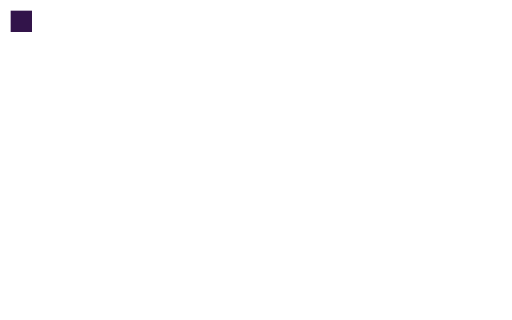
t = 0.00 s
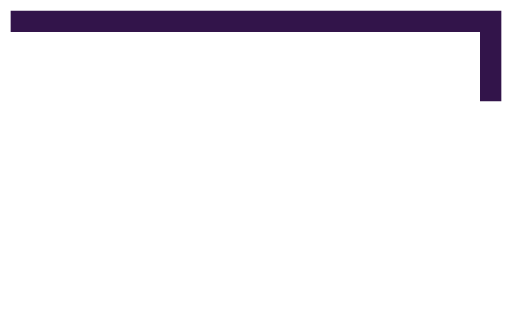
t = 0.50 s
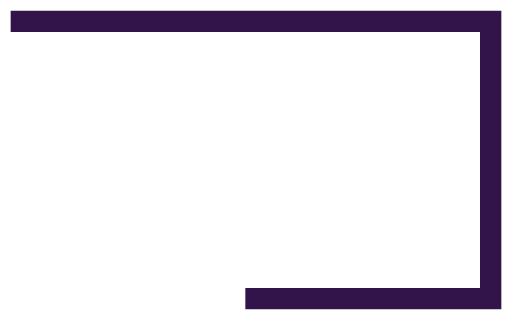
t = 1.00 s
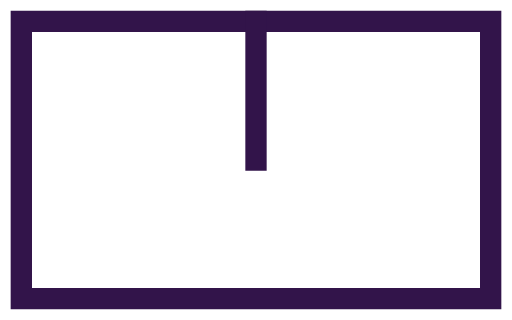
t = 1.60 s
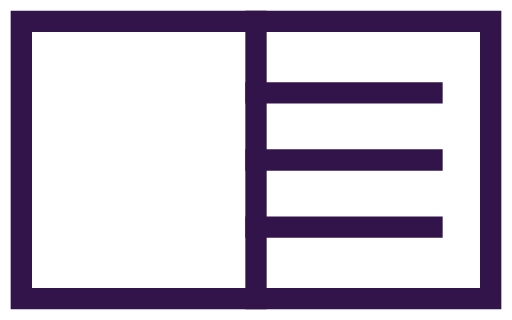
t = 2.10 s
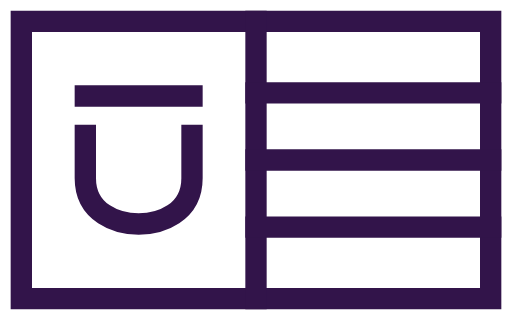
t = 2.60 s

The animated SVG that drew these frames (rendered in a browser with its animation timeline set to each time). Animation: 10 SMIL elements (animate=10); one cycle of 2.60 s.

<?xml version="1.0" encoding="UTF-8" ?>

<svg width="480" height="300" viewBox="0 0 480 300" version="1.1" xmlns="http://www.w3.org/2000/svg">
    <g stroke-width="20" stroke="#32144a" fill="none" stroke-linecap="square">
        <path id="square">
            <animate begin="0" fill="freeze" dur=".4" repeatCount="1" attributeName="d" from="M 20,20 L 20,20" to="M 20,20 L 460,20" />
            <animate begin=".4" fill="freeze" dur=".4" repeatCount="1" attributeName="d" from="M 20,20 L 460,20 L 460,20" to="M 20,20 L 460,20  L 460,280" />
            <animate begin=".8" fill="freeze" dur=".4" repeatCount="1" attributeName="d" from="M 20,20 L 460,20  L 460,280 L 460,280" to="M 20,20 L 460,20  L 460,280 L 20,280" />
            <animate begin="1.2" fill="freeze" dur=".4" repeatCount="1" attributeName="d" from="M 20,20 L 460,20  L 460,280 L 20,280 L 20,280" to="M 20,20 L 460,20  L 460,280 L 20,280 L 20,20" />
        </path>
        <path id="middle">
            <animate begin="1.4" fill="freeze" dur=".4" repeatCount="1" attributeName="d" from="M 240,20 L 240,20" to="M 240,20 L 240,280" />
        </path>
        <path id="stripe-top">
            <animate begin="1.8" fill="freeze" dur=".4" repeatCount="1" attributeName="d" from="M 240,87 L 240,87" to="M 240,87 L 460,87" />
        </path>
        <path id="stripe-middle">
            <animate begin="1.8" fill="freeze" dur=".4" repeatCount="1" attributeName="d" from="M 240,150 L 240,150" to="M 240,150 L 460,150" />
        </path>
        <path id="stripe-bottom">
            <animate begin="1.8" fill="freeze" dur=".4" repeatCount="1" attributeName="d" from="M 240,213 L 240,213" to="M 240,213 L 460,213" />
        </path>
        <path id="letter-top">
            <animate begin="2.2" fill="freeze" dur=".4" repeatCount="1" attributeName="d" from="M 80,90 L 80,90" to="M 80,90 L 180,90" />
        </path>
        <path id="letter" opacity="0" d="M 80,127 L 80,167 
            
        C 80,200 110,210 130,210 
            
        C 150,210 180,200 180,167 
            
        L 180,127">
            <animate begin="2.2" fill="freeze" dur=".4" repeatCount="1" attributeName="opacity" from="0" to="1" />
        </path>
    </g>
</svg>
